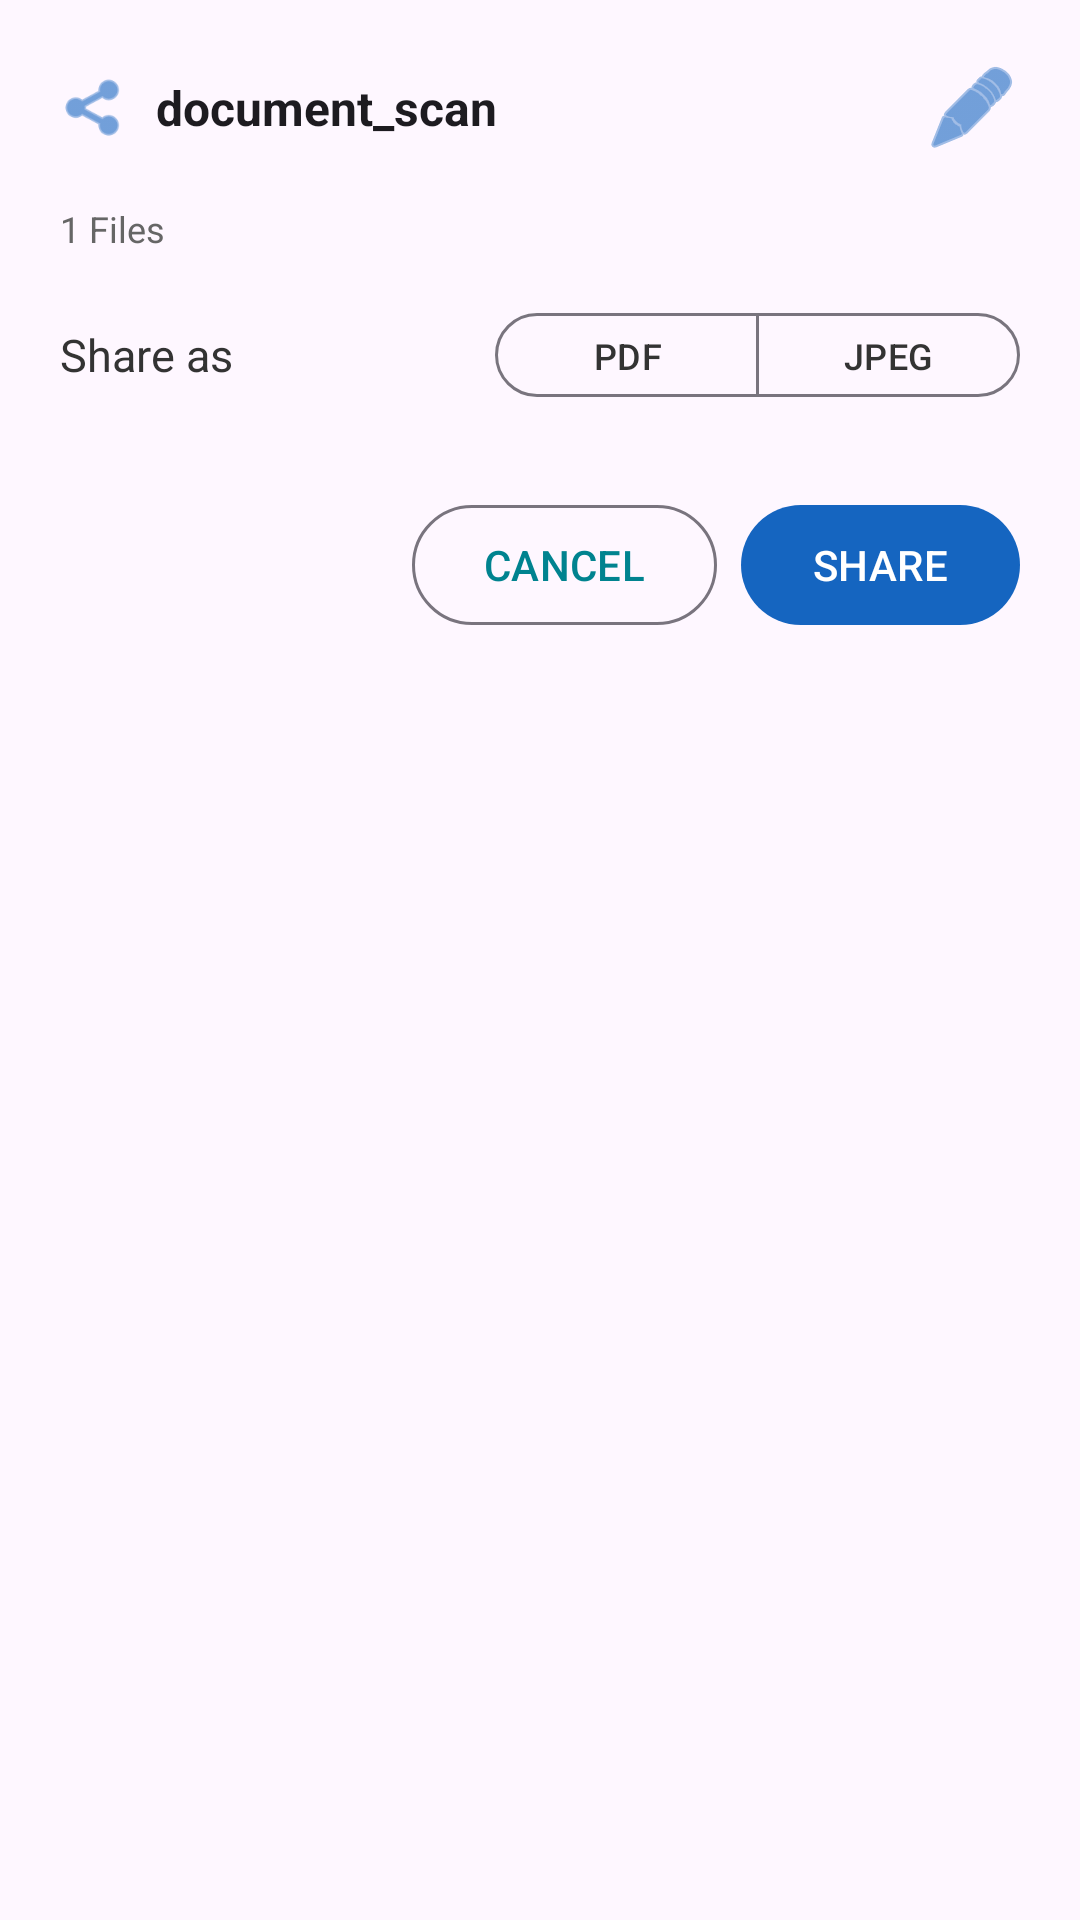

This screen was rendered from an Android layout file. Write that file and the resources it references.
<!-- AndroidManifest.xml: application theme Theme.DocScanner -->
<!-- res/layout/dialog_share.xml -->
<?xml version="1.0" encoding="utf-8"?>
<LinearLayout xmlns:android="http://schemas.android.com/apk/res/android"
    android:layout_width="match_parent"
    android:layout_height="wrap_content"
    android:orientation="vertical"
    android:padding="20dp">

    
    <LinearLayout
        android:layout_width="match_parent"
        android:layout_height="wrap_content"
        android:orientation="horizontal"
        android:gravity="center_vertical"
        android:layout_marginBottom="16dp">

        <ImageView
            android:layout_width="24dp"
            android:layout_height="24dp"
            android:src="@android:drawable/ic_menu_share"
            android:tint="#1565C0"
            android:contentDescription="Share" />

        <EditText
            android:id="@+id/etFileName"
            android:layout_width="0dp"
            android:layout_height="wrap_content"
            android:layout_weight="1"
            android:layout_marginStart="8dp"
            android:text="document_scan"
            android:textSize="16sp"
            android:textStyle="bold"
            android:background="@null"
            android:inputType="text"
            android:maxLines="1" />

        <ImageButton
            android:id="@+id/btnEditName"
            android:layout_width="32dp"
            android:layout_height="32dp"
            android:background="?attr/selectableItemBackgroundBorderless"
            android:src="@android:drawable/ic_menu_edit"
            android:tint="#1565C0"
            android:contentDescription="Edit name" />
    </LinearLayout>

    <TextView
        android:id="@+id/tvFileInfo"
        android:layout_width="wrap_content"
        android:layout_height="wrap_content"
        android:text="1 Files"
        android:textSize="12sp"
        android:textColor="#666666"
        android:layout_marginBottom="16dp" />

    
    <LinearLayout
        android:layout_width="match_parent"
        android:layout_height="wrap_content"
        android:orientation="horizontal"
        android:gravity="center_vertical"
        android:layout_marginBottom="12dp">

        <TextView
            android:layout_width="0dp"
            android:layout_height="wrap_content"
            android:layout_weight="1"
            android:text="Share as"
            android:textSize="15sp"
            android:textColor="#333333" />

        <com.google.android.material.button.MaterialButtonToggleGroup
            android:id="@+id/toggleFormat"
            android:layout_width="wrap_content"
            android:layout_height="wrap_content"
            app:singleSelection="true"
            app:selectionRequired="true"
            xmlns:app="http://schemas.android.com/apk/res-auto">

            <com.google.android.material.button.MaterialButton
                android:id="@+id/btnPdf"
                style="@style/Widget.Material3.Button.OutlinedButton"
                android:layout_width="wrap_content"
                android:layout_height="36dp"
                android:text="PDF"
                android:textSize="12sp" />

            <com.google.android.material.button.MaterialButton
                android:id="@+id/btnJpeg"
                style="@style/Widget.Material3.Button.OutlinedButton"
                android:layout_width="wrap_content"
                android:layout_height="36dp"
                android:text="JPEG"
                android:textSize="12sp" />
        </com.google.android.material.button.MaterialButtonToggleGroup>
    </LinearLayout>

    
    <LinearLayout
        android:layout_width="match_parent"
        android:layout_height="wrap_content"
        android:orientation="horizontal"
        android:gravity="end"
        android:layout_marginTop="16dp">

        <com.google.android.material.button.MaterialButton
            android:id="@+id/btnCancel"
            style="@style/Widget.Material3.Button.OutlinedButton"
            android:layout_width="wrap_content"
            android:layout_height="wrap_content"
            android:layout_marginEnd="8dp"
            android:text="CANCEL" />

        <com.google.android.material.button.MaterialButton
            android:id="@+id/btnShare"
            android:layout_width="wrap_content"
            android:layout_height="wrap_content"
            android:text="SHARE"
            xmlns:app="http://schemas.android.com/apk/res-auto"
            app:backgroundTint="#1565C0" />
    </LinearLayout>
</LinearLayout>
<!-- resources referenced by this layout -->
<resources>
  <style name="Theme.DocScanner" parent="Theme.Material3.Light.NoActionBar">
          <item name="colorPrimary">@color/primary</item>
          <item name="colorPrimaryDark">@color/primary_dark</item>
          <item name="colorOnPrimary">@color/on_primary</item>
          <item name="colorSecondary">@color/secondary</item>
          <item name="colorOnSecondary">@color/on_secondary</item>
          <item name="colorSurface">@color/surface</item>
          <item name="colorOnSurface">@color/on_surface</item>
          <item name="colorSurfaceVariant">@color/surface_variant</item>
          <item name="colorOnSurfaceVariant">@color/on_surface_variant</item>
          <item name="colorError">@color/error</item>
          <item name="android:statusBarColor">@color/primary_dark</item>
          <item name="android:navigationBarColor">@color/white</item>
      </style>
  <color name="primary">#00838F</color>
  <color name="primary_dark">#006064</color>
  <color name="on_primary">#FFFFFF</color>
  <color name="secondary">#00ACC1</color>
  <color name="on_secondary">#FFFFFF</color>
  <color name="surface">#FFFFFF</color>
  <color name="on_surface">#333333</color>
  <color name="surface_variant">#F0F7F8</color>
  <color name="on_surface_variant">#555555</color>
  <color name="error">#B3261E</color>
  <color name="white">#FFFFFF</color>
</resources>
